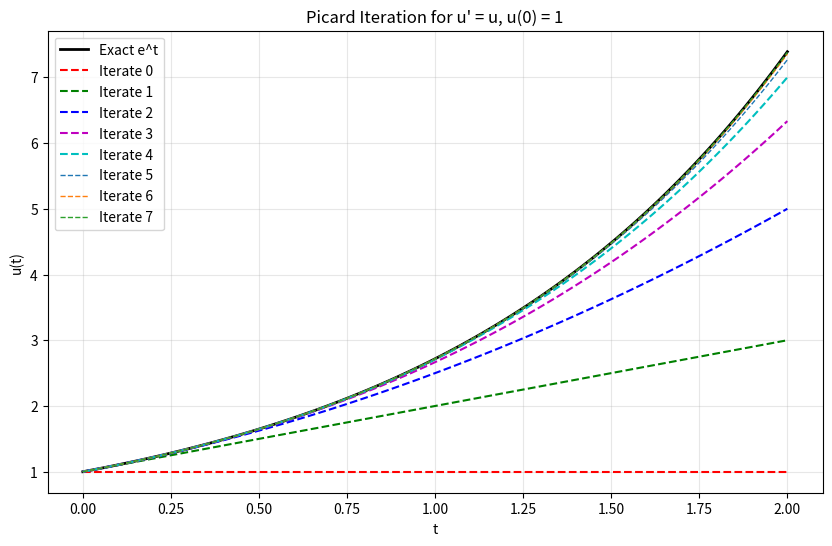

The script that saved this image:
import numpy as np
import matplotlib.pyplot as plt
from sympy import symbols, integrate, exp, lambdify

tol = 1e-2
trange = (0, 2)
numpoints = 100

t = symbols('t')
s = symbols('s')
uprev = 1  # initial approximation u0(t) = 1

tvalues = np.linspace(trange[0], trange[1], numpoints)
iterates = [np.full_like(tvalues, uprev)]  # store numeric values of iterates

print("Picard Iterates for u' = u, u(0) = 1")
print("=" * 50)
print(f"{'t':>8} {'u0(t)':>10}")

exact = np.exp(tvalues)  # exact solution e^t

n = 0
maxerror = float('inf')

while maxerror > tol:
    n += 1
    # Prepare integrand
    if isinstance(uprev, (int, float)):
        integrand = uprev
    else:
        integrand = uprev.subs(t, s)

    try:
        integral = integrate(integrand, (s, 0, t))
        ucurrent = 1 + integral  # Picard iteration formula

        # Numerical evaluation for error calculation
        if hasattr(ucurrent, 'subs'):
            ufunc = lambdify(t, ucurrent, 'numpy')
            currentvalues = ufunc(tvalues)
        else:
            currentvalues = np.full_like(tvalues, ucurrent)

        iterates.append(currentvalues)

        maxerror = np.max(np.abs(currentvalues - exact))
        print(f"n={n} u{n}(t) = {ucurrent}")
        print(f"Max error: {maxerror:.6f}")

        if maxerror <= tol:
            print(f"Tolerance {tol} achieved at iteration n={n}")
            print(f"Maximum error: {maxerror:.6f}")
            break

        uprev = ucurrent

    except Exception as e:
        print(f"Error in iteration {n}: {e}")
        break

# Plot the results
plt.figure(figsize=(10, 6))
plt.plot(tvalues, exact, 'k-', linewidth=2, label='Exact e^t')

colors = ['r', 'g', 'b', 'm', 'c']
for i, iterate in enumerate(iterates):
    if i < len(colors):
        plt.plot(tvalues, iterate, '--', color=colors[i], linewidth=1.5, label=f'Iterate {i}')
    else:
        plt.plot(tvalues, iterate, '--', linewidth=1, label=f'Iterate {i}')

plt.xlabel('t')
plt.ylabel('u(t)')
plt.title('Picard Iteration for u\' = u, u(0) = 1')
plt.legend()
plt.grid(True, alpha=0.3)
plt.show()

print(f"Final iteration: n = {n}")
print(f"Final maximum error: {maxerror:.6f}")
